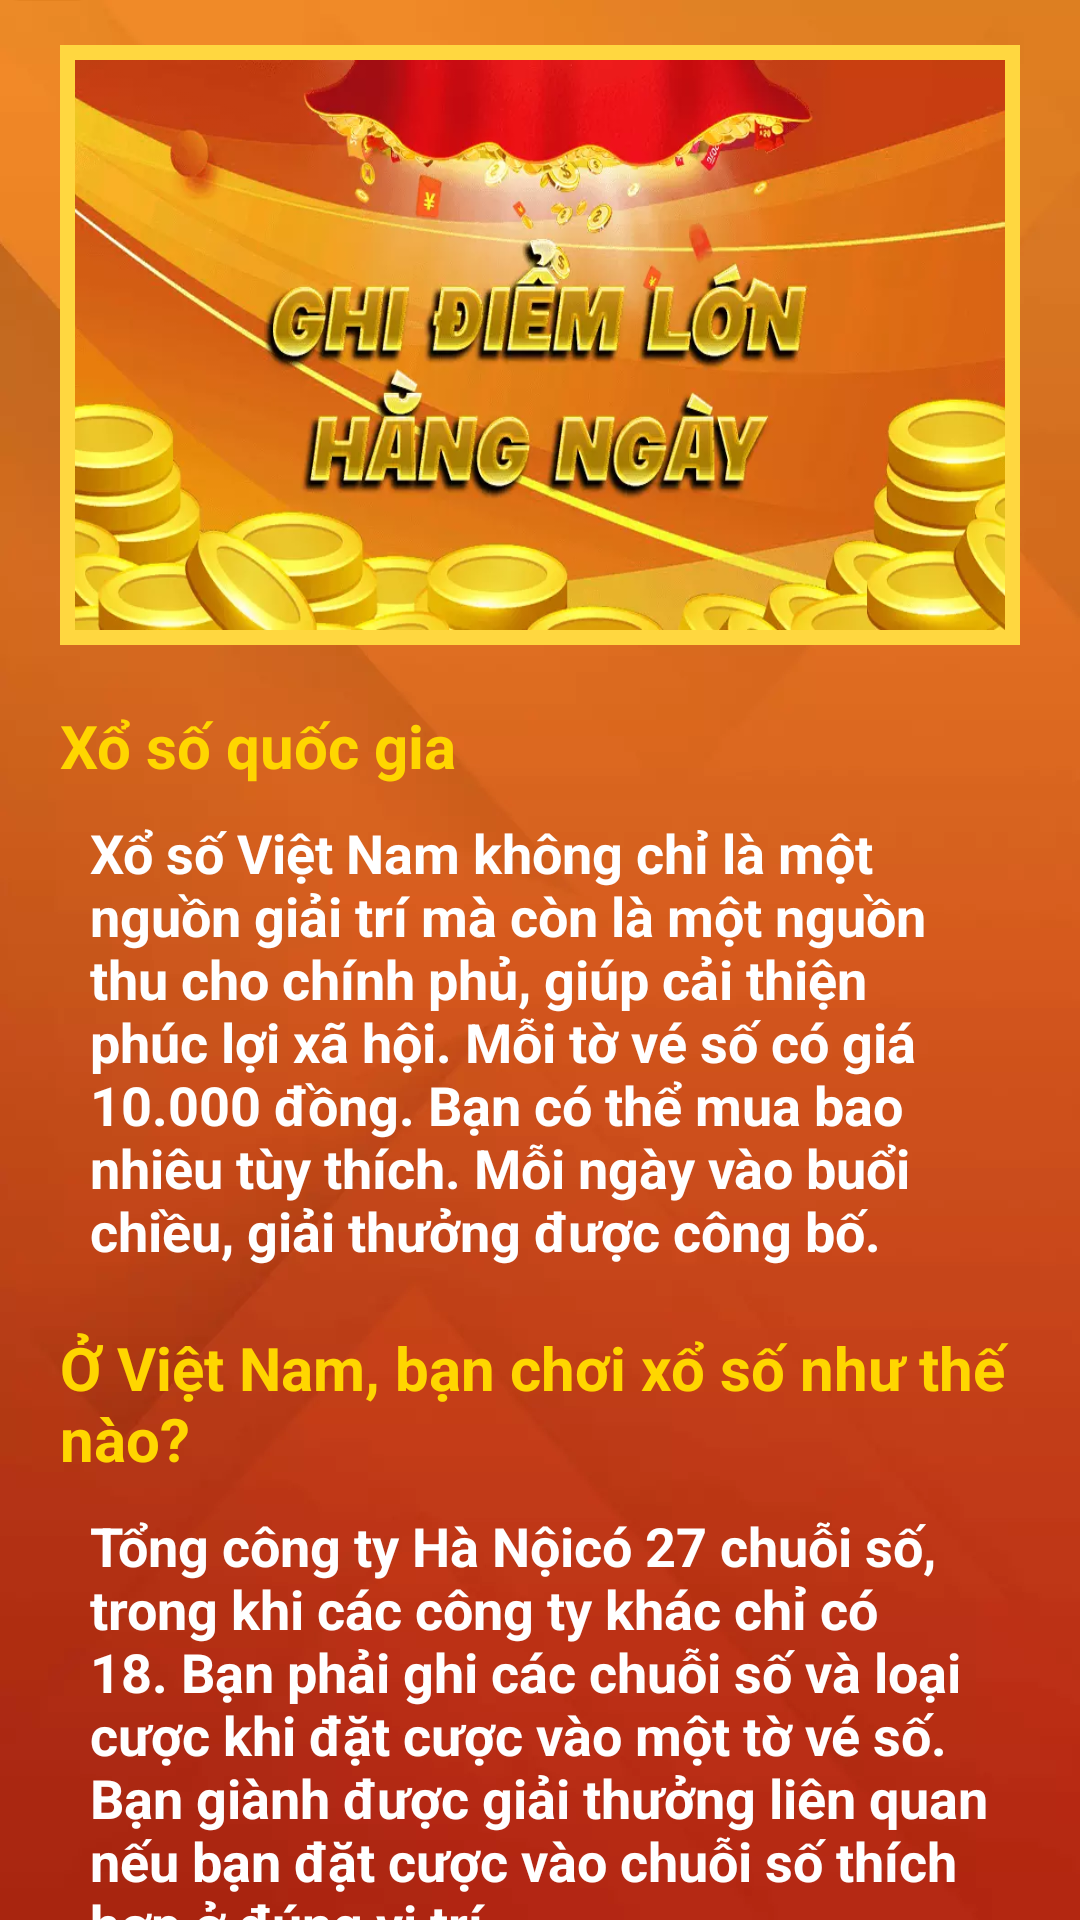

Android layout source for this screen:
<!-- AndroidManifest.xml: application theme Theme.VietLotteryTri -->
<!-- res/layout/activity_about_page.xml -->
<?xml version="1.0" encoding="utf-8"?>
<LinearLayout xmlns:android="http://schemas.android.com/apk/res/android"
    xmlns:app="http://schemas.android.com/apk/res-auto"
    xmlns:tools="http://schemas.android.com/tools"
    android:layout_width="match_parent"
    android:layout_height="match_parent"
    android:orientation="vertical"
    android:background="@drawable/bg"
    tools:context=".AboutPage">

    <ImageView
        android:id="@+id/img1"
        android:layout_width="match_parent"
        android:layout_height="200dp"
        android:background="@drawable/customborder"
        android:src="@drawable/banner3"
        android:scaleType="fitXY"
        android:layout_marginHorizontal="20dp"
        android:layout_marginTop="15dp"/>


    <androidx.core.widget.NestedScrollView
          android:layout_width="match_parent"
          android:layout_height="match_parent">

          <RelativeLayout
              android:layout_width="match_parent"
              android:layout_height="match_parent">


              <TextView
                  android:id="@+id/t1"
                  android:layout_width="match_parent"
                  android:layout_height="wrap_content"
                  android:text="@string/ab1"
                  android:layout_marginTop="20dp"
                  android:layout_marginHorizontal="20dp"
                  android:textStyle="bold"
                  android:textSize="20dp"
                  android:textColor="#FFD600"/>

              <TextView
                  android:id="@+id/t2"
                  android:layout_width="match_parent"
                  android:layout_height="wrap_content"
                  android:layout_below="@id/t1"
                  android:layout_marginHorizontal="30dp"
                  android:layout_marginTop="10dp"
                  android:text="@string/ab2"
                  android:textColor="@color/white"
                  android:textSize="18dp"
                  android:textStyle="bold" />

              <TextView
                  android:id="@+id/t3"
                  android:layout_width="match_parent"
                  android:layout_height="wrap_content"
                  android:layout_below="@id/t2"
                  android:layout_marginHorizontal="20dp"
                  android:layout_marginTop="20dp"
                  android:text="@string/ab3"
                  android:textColor="#FFD600"
                  android:textSize="20dp"
                  android:textStyle="bold" />

              <TextView
                  android:id="@+id/t4"
                  android:layout_width="match_parent"
                  android:layout_height="wrap_content"
                  android:layout_below="@id/t3"
                  android:layout_marginHorizontal="30dp"
                  android:layout_marginTop="10dp"
                  android:text="@string/ab4"
                  android:textColor="@color/white"
                  android:textSize="18dp"
                  android:textStyle="bold" />

              <TextView
                  android:id="@+id/btnA"
                  android:layout_width="match_parent"
                  android:layout_height="50dp"
                  android:layout_below="@+id/t4"
                  android:layout_marginHorizontal="15dp"
                  android:layout_marginTop="15dp"
                  android:layout_marginBottom="15dp"
                  android:background="@drawable/tabbar1"
                  android:contentDescription="@string/back_button"
                  android:gravity="center"
                  android:text="QUAY LẠI TRANG CHỦ"
                  android:textColor="#FFD600"
                  android:textSize="20dp"
                  android:textStyle="bold" />

          </RelativeLayout>
      </androidx.core.widget.NestedScrollView>
</LinearLayout>
<!-- resources referenced by this layout -->
<resources>
  <!-- drawable banner3: webp bitmap (drawable, 45836 bytes) -->
  <!-- drawable bg: webp bitmap (drawable, 8532 bytes) -->
  <!-- drawable customborder (drawable) -->
  <?xml version="1.0" encoding="utf-8"?>
  <shape xmlns:android="http://schemas.android.com/apk/res/android" android:shape="rectangle">
      <padding android:left="5dp" android:right="5dp" android:top="5dp" android:bottom="5dp"/>
      <stroke android:width="5dp" android:color="#FFD740"/>
  </shape>
  <!-- drawable tabbar1: webp bitmap (drawable, 4634 bytes) -->
  <string name="ab1">Xổ số quốc gia</string>
  <string name="ab2">Xổ số Việt Nam không chỉ là một nguồn giải trí mà còn là một nguồn thu cho chính phủ, giúp cải thiện phúc lợi xã hội. Mỗi tờ vé số có giá 10.000 đồng. Bạn có thể mua bao nhiêu tùy thích. Mỗi ngày vào buổi chiều, giải thưởng được công bố.</string>
  <string name="ab3">Ở Việt Nam, bạn chơi xổ số như thế nào?</string>
  <string name="ab4">Tổng công ty "Hà Nội" có 27 chuỗi số, trong khi các công ty khác chỉ có 18. Bạn phải ghi các chuỗi số và loại cược khi đặt cược vào một tờ vé số. Bạn giành được giải thưởng liên quan nếu bạn đặt cược vào chuỗi số thích hợp ở đúng vị trí.</string>
  <string name="back_button">back_button</string>
  <style name="Theme.VietLotteryTri" parent="Theme.MaterialComponents.DayNight.NoActionBar">
          
          <item name="colorPrimary">@color/purple_500</item>
          <item name="colorPrimaryVariant">@color/purple_700</item>
          <item name="colorOnPrimary">@color/white</item>
          
          <item name="colorSecondary">@color/teal_200</item>
          <item name="colorSecondaryVariant">@color/teal_700</item>
          <item name="colorOnSecondary">@color/black</item>
          
          <item name="android:statusBarColor" tools:targetApi="l">?attr/colorPrimaryVariant</item>
          
      </style>
  <!-- not gathered from this repository: default colours our renderer supplied (Android Studio template values) -->
  <color name="purple_500">#FF6200EE</color>
  <color name="purple_700">#FF3700B3</color>
  <color name="teal_200">#FF03DAC5</color>
  <color name="teal_700">#FF018786</color>
  <color name="black">#FF000000</color>
  <color name="white">#FFFFFFFF</color>
</resources>
